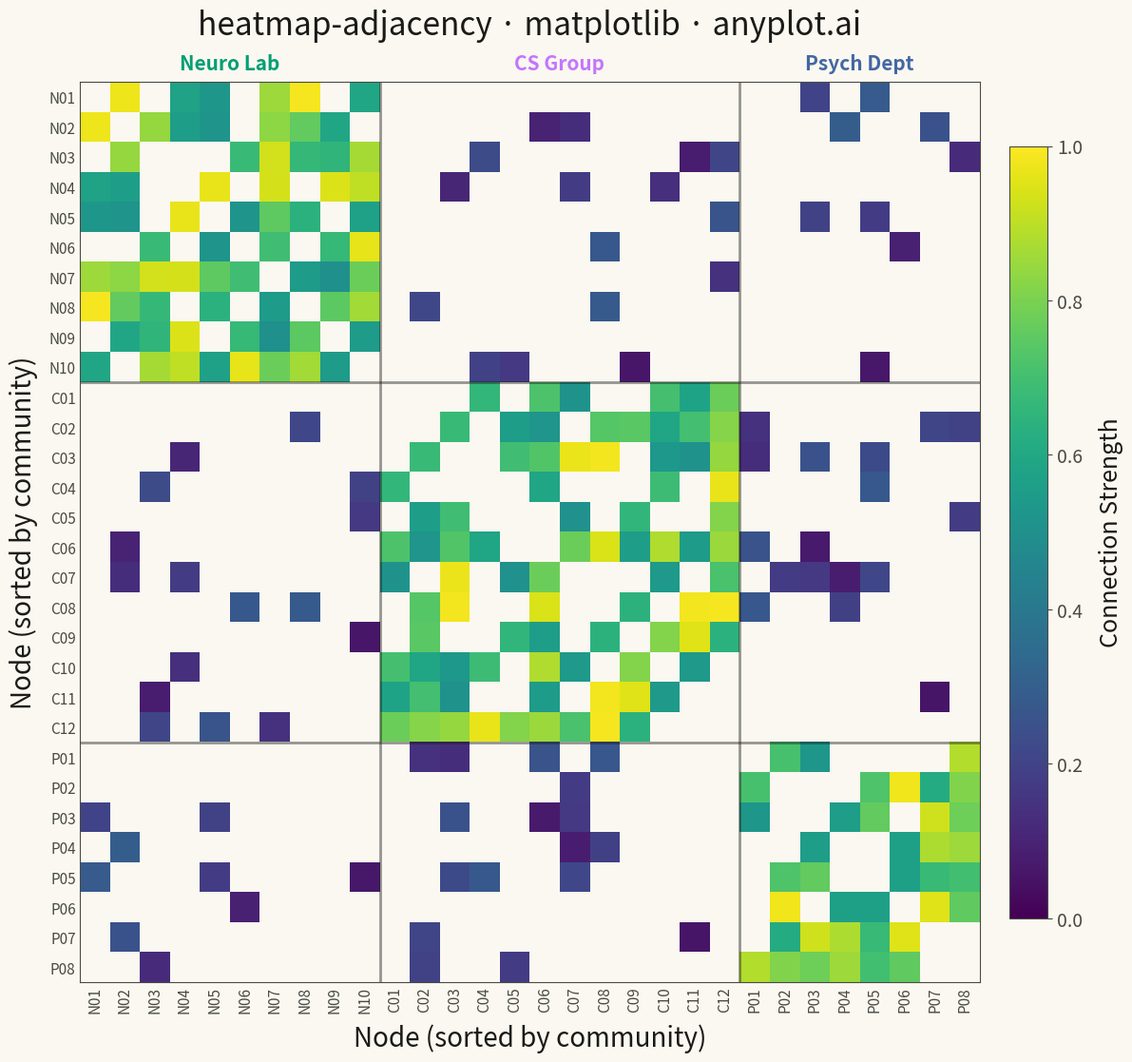

Source code (Python):
""" anyplot.ai
heatmap-adjacency: Network Adjacency Matrix Heatmap
Library: matplotlib 3.10.9 | Python 3.13.13
Quality: 90/100 | Created: 2026-05-08
"""

import os

import matplotlib.pyplot as plt
import numpy as np
from matplotlib.transforms import blended_transform_factory


THEME = os.getenv("ANYPLOT_THEME", "light")
PAGE_BG = "#FAF8F1" if THEME == "light" else "#1A1A17"
ELEVATED_BG = "#FFFDF6" if THEME == "light" else "#242420"
INK = "#1A1A17" if THEME == "light" else "#F0EFE8"
INK_SOFT = "#4A4A44" if THEME == "light" else "#B8B7B0"
INK_MUTED = "#6B6A63" if THEME == "light" else "#A8A79F"

COMM_COLORS = ["#009E73", "#C475FD", "#4467A3"]  # Okabe-Ito positions 1–3

# Data: research collaboration network with 3 communities
np.random.seed(42)

community_sizes = [10, 12, 8]
community_names = ["Neuro Lab", "CS Group", "Psych Dept"]
n_nodes = sum(community_sizes)

communities = []
for idx, size in enumerate(community_sizes):
    communities.extend([idx] * size)
communities = np.array(communities)

prefixes = ["N", "C", "P"]
node_labels = []
counts_per_comm = [0, 0, 0]
for c in communities:
    counts_per_comm[c] += 1
    node_labels.append(f"{prefixes[c]}{counts_per_comm[c]:02d}")

# Weighted adjacency matrix with block-diagonal community structure
adj = np.zeros((n_nodes, n_nodes))
for i in range(n_nodes):
    for j in range(i + 1, n_nodes):
        same = communities[i] == communities[j]
        if np.random.random() < (0.72 if same else 0.12):
            w = np.random.uniform(0.5, 1.0) if same else np.random.uniform(0.05, 0.3)
            adj[i, j] = adj[j, i] = w

# Absent edges become NaN so they render as page background
adj_masked = np.where(adj == 0, np.nan, adj)

# Plot
fig, ax = plt.subplots(figsize=(12, 12), facecolor=PAGE_BG)
ax.set_facecolor(PAGE_BG)

cmap = plt.cm.viridis.copy()
cmap.set_bad(color=PAGE_BG)

im = ax.imshow(adj_masked, cmap=cmap, vmin=0, vmax=1.0, aspect="equal", interpolation="nearest")

# Axis ticks
ax.set_xticks(range(n_nodes))
ax.set_yticks(range(n_nodes))
ax.set_xticklabels(node_labels, fontsize=11, color=INK_SOFT, rotation=90)
ax.set_yticklabels(node_labels, fontsize=11, color=INK_SOFT)
ax.tick_params(axis="both", length=0, pad=3)

# Community boundary lines
cum = np.cumsum(community_sizes[:-1])
for b in cum:
    ax.axhline(b - 0.5, color=INK, linewidth=2.0, alpha=0.45)
    ax.axvline(b - 0.5, color=INK, linewidth=2.0, alpha=0.45)

# Community group labels above the x-axis using a blended transform
trans_x = blended_transform_factory(ax.transData, ax.transAxes)
boundaries = [0] + list(cum) + [n_nodes]
for i, (name, color) in enumerate(zip(community_names, COMM_COLORS, strict=True)):
    mid = (boundaries[i] + boundaries[i + 1] - 1) / 2
    ax.text(
        mid,
        1.01,
        name,
        transform=trans_x,
        ha="center",
        va="bottom",
        fontsize=15,
        fontweight="bold",
        color=color,
        clip_on=False,
    )

# Spines
for spine in ax.spines.values():
    spine.set_edgecolor(INK_SOFT)
    spine.set_linewidth(0.8)

# Axis labels
ax.set_xlabel("Node (sorted by community)", fontsize=20, color=INK, labelpad=8)
ax.set_ylabel("Node (sorted by community)", fontsize=20, color=INK, labelpad=8)

# Colorbar
cbar = fig.colorbar(im, ax=ax, fraction=0.045, pad=0.03, shrink=0.75)
cbar.set_label("Connection Strength", fontsize=18, color=INK, labelpad=12)
cbar.ax.tick_params(labelsize=14, labelcolor=INK_SOFT, color=INK_SOFT)
cbar.outline.set_edgecolor(INK_SOFT)

# Title
ax.set_title("heatmap-adjacency · matplotlib · anyplot.ai", fontsize=24, fontweight="medium", color=INK, pad=36)

plt.tight_layout()
plt.savefig(f"plot-{THEME}.png", dpi=300, bbox_inches="tight", facecolor=PAGE_BG)
